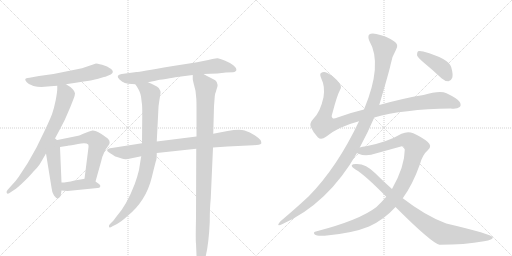
t = 0.00 s
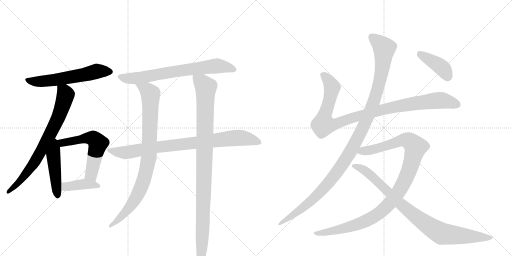
t = 2.47 s
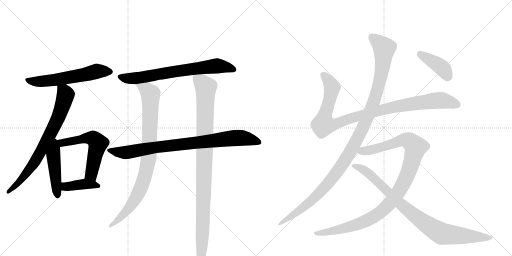
t = 4.95 s
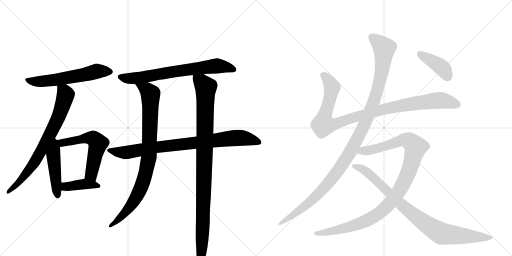
t = 7.42 s
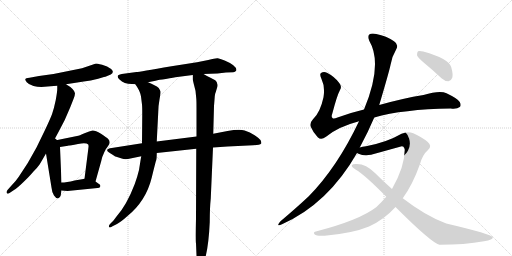
t = 9.89 s
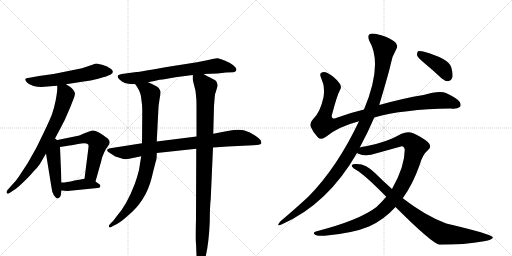
t = 12.37 s

The animated SVG that drew these frames (rendered in a browser with its animation timeline set to each time). Animation: 14 CSS @keyframes rules; one cycle of 12.37 s.

<svg version="1.1" viewBox="0 0 2048 1024" xmlns="http://www.w3.org/2000/svg">
  <g stroke="lightgray" stroke-dasharray="1,1" stroke-width="1" transform="scale(4, 4)">
    <line x1="0" y1="0" x2="256" y2="256"></line>
    <line x1="256" y1="0" x2="0" y2="256"></line>
    <line x1="128" y1="0" x2="128" y2="256"></line>
    <line x1="0" y1="128" x2="256" y2="128"></line>
    <line x1="256" y1="0" x2="512" y2="256"></line>
    <line x1="512" y1="0" x2="256" y2="256"></line>
    <line x1="384" y1="0" x2="384" y2="256"></line>
    <line x1="256" y1="128" x2="512" y2="128"></line>
  </g>
<g transform="scale(1, -1) translate(0, -850)">
   <style type="text/css">
    @keyframes keyframes0 {
      from {
       stroke: black;
       stroke-dashoffset: 593;
       stroke-width: 128;
       }
       66% {
       animation-timing-function: step-end;
       stroke: black;
       stroke-dashoffset: 0;
       stroke-width: 128;
       }
       to {
       stroke: black;
       stroke-width: 1024;
       }
       }
       #make-me-a-hanzi-animation-0 {
         animation: keyframes0 0.732585s both;
         animation-delay: 0.000000s;
         animation-timing-function: linear;
       }
    @keyframes keyframes1 {
      from {
       stroke: black;
       stroke-dashoffset: 753;
       stroke-width: 128;
       }
       71% {
       animation-timing-function: step-end;
       stroke: black;
       stroke-dashoffset: 0;
       stroke-width: 128;
       }
       to {
       stroke: black;
       stroke-width: 1024;
       }
       }
       #make-me-a-hanzi-animation-1 {
         animation: keyframes1 0.862793s both;
         animation-delay: 0.732585s;
         animation-timing-function: linear;
       }
    @keyframes keyframes2 {
      from {
       stroke: black;
       stroke-dashoffset: 470;
       stroke-width: 128;
       }
       60% {
       animation-timing-function: step-end;
       stroke: black;
       stroke-dashoffset: 0;
       stroke-width: 128;
       }
       to {
       stroke: black;
       stroke-width: 1024;
       }
       }
       #make-me-a-hanzi-animation-2 {
         animation: keyframes2 0.632487s both;
         animation-delay: 1.595378s;
         animation-timing-function: linear;
       }
    @keyframes keyframes3 {
      from {
       stroke: black;
       stroke-dashoffset: 585;
       stroke-width: 128;
       }
       66% {
       animation-timing-function: step-end;
       stroke: black;
       stroke-dashoffset: 0;
       stroke-width: 128;
       }
       to {
       stroke: black;
       stroke-width: 1024;
       }
       }
       #make-me-a-hanzi-animation-3 {
         animation: keyframes3 0.726074s both;
         animation-delay: 2.227865s;
         animation-timing-function: linear;
       }
    @keyframes keyframes4 {
      from {
       stroke: black;
       stroke-dashoffset: 403;
       stroke-width: 128;
       }
       57% {
       animation-timing-function: step-end;
       stroke: black;
       stroke-dashoffset: 0;
       stroke-width: 128;
       }
       to {
       stroke: black;
       stroke-width: 1024;
       }
       }
       #make-me-a-hanzi-animation-4 {
         animation: keyframes4 0.577962s both;
         animation-delay: 2.953939s;
         animation-timing-function: linear;
       }
    @keyframes keyframes5 {
      from {
       stroke: black;
       stroke-dashoffset: 715;
       stroke-width: 128;
       }
       70% {
       animation-timing-function: step-end;
       stroke: black;
       stroke-dashoffset: 0;
       stroke-width: 128;
       }
       to {
       stroke: black;
       stroke-width: 1024;
       }
       }
       #make-me-a-hanzi-animation-5 {
         animation: keyframes5 0.831868s both;
         animation-delay: 3.531901s;
         animation-timing-function: linear;
       }
    @keyframes keyframes6 {
      from {
       stroke: black;
       stroke-dashoffset: 871;
       stroke-width: 128;
       }
       74% {
       animation-timing-function: step-end;
       stroke: black;
       stroke-dashoffset: 0;
       stroke-width: 128;
       }
       to {
       stroke: black;
       stroke-width: 1024;
       }
       }
       #make-me-a-hanzi-animation-6 {
         animation: keyframes6 0.958822s both;
         animation-delay: 4.363770s;
         animation-timing-function: linear;
       }
    @keyframes keyframes7 {
      from {
       stroke: black;
       stroke-dashoffset: 898;
       stroke-width: 128;
       }
       75% {
       animation-timing-function: step-end;
       stroke: black;
       stroke-dashoffset: 0;
       stroke-width: 128;
       }
       to {
       stroke: black;
       stroke-width: 1024;
       }
       }
       #make-me-a-hanzi-animation-7 {
         animation: keyframes7 0.980794s both;
         animation-delay: 5.322591s;
         animation-timing-function: linear;
       }
    @keyframes keyframes8 {
      from {
       stroke: black;
       stroke-dashoffset: 1028;
       stroke-width: 128;
       }
       77% {
       animation-timing-function: step-end;
       stroke: black;
       stroke-dashoffset: 0;
       stroke-width: 128;
       }
       to {
       stroke: black;
       stroke-width: 1024;
       }
       }
       #make-me-a-hanzi-animation-8 {
         animation: keyframes8 1.086589s both;
         animation-delay: 6.303385s;
         animation-timing-function: linear;
       }
    @keyframes keyframes9 {
      from {
       stroke: black;
       stroke-dashoffset: 1018;
       stroke-width: 128;
       }
       77% {
       animation-timing-function: step-end;
       stroke: black;
       stroke-dashoffset: 0;
       stroke-width: 128;
       }
       to {
       stroke: black;
       stroke-width: 1024;
       }
       }
       #make-me-a-hanzi-animation-9 {
         animation: keyframes9 1.078451s both;
         animation-delay: 7.389974s;
         animation-timing-function: linear;
       }
    @keyframes keyframes10 {
      from {
       stroke: black;
       stroke-dashoffset: 1170;
       stroke-width: 128;
       }
       79% {
       animation-timing-function: step-end;
       stroke: black;
       stroke-dashoffset: 0;
       stroke-width: 128;
       }
       to {
       stroke: black;
       stroke-width: 1024;
       }
       }
       #make-me-a-hanzi-animation-10 {
         animation: keyframes10 1.202148s both;
         animation-delay: 8.468424s;
         animation-timing-function: linear;
       }
    @keyframes keyframes11 {
      from {
       stroke: black;
       stroke-dashoffset: 1077;
       stroke-width: 128;
       }
       78% {
       animation-timing-function: step-end;
       stroke: black;
       stroke-dashoffset: 0;
       stroke-width: 128;
       }
       to {
       stroke: black;
       stroke-width: 1024;
       }
       }
       #make-me-a-hanzi-animation-11 {
         animation: keyframes11 1.126465s both;
         animation-delay: 9.670573s;
         animation-timing-function: linear;
       }
    @keyframes keyframes12 {
      from {
       stroke: black;
       stroke-dashoffset: 906;
       stroke-width: 128;
       }
       75% {
       animation-timing-function: step-end;
       stroke: black;
       stroke-dashoffset: 0;
       stroke-width: 128;
       }
       to {
       stroke: black;
       stroke-width: 1024;
       }
       }
       #make-me-a-hanzi-animation-12 {
         animation: keyframes12 0.987305s both;
         animation-delay: 10.797038s;
         animation-timing-function: linear;
       }
    @keyframes keyframes13 {
      from {
       stroke: black;
       stroke-dashoffset: 408;
       stroke-width: 128;
       }
       57% {
       animation-timing-function: step-end;
       stroke: black;
       stroke-dashoffset: 0;
       stroke-width: 128;
       }
       to {
       stroke: black;
       stroke-width: 1024;
       }
       }
       #make-me-a-hanzi-animation-13 {
         animation: keyframes13 0.582031s both;
         animation-delay: 11.784342s;
         animation-timing-function: linear;
       }
</style>
<path d="M 264 513 L 335 524 Q 362 527 392.5 535.5 Q 423 544 424 544 L 443 552 Q 459 562 444.5 574 Q 430 586 408.5 591 Q 387 596 384 596 L 328 577 L 214 554 L 156 546 L 118 539 Q 102 537 101 533.5 Q 100 530 107 521 Q 114 512 134 506.5 Q 154 501 178 503 Q 202 505 229 507 L 264 513 Z" fill="lightgray"></path> 
<path d="M 215 287 L 235 324 Q 260 368 281 421 L 294 454 Q 300 469 300 477 Q 296 495 264 513 C 239 529 229 535 229 507 L 229 494 Q 229 484 223 450 Q 216 416 208 393 Q 199 370 180 330 L 146 260 L 111 198 L 75 143 Q 63 125 46 108 L 30 90 Q 24 82 27 78 Q 30 73 38 78 L 56 90 Q 67 96 93 121 Q 119 146 133 163 Q 151 181 159 193 Q 166 205 184 236 L 215 287 Z" fill="lightgray"></path> 
<path d="M 184 236 L 206 100 Q 208 79 216 68 Q 224 56 232 56 Q 241 58 243 69 L 246 88 L 246 120 L 240 262 C 238 311 171 318 184 236 Z" fill="lightgray"></path> 
<path d="M 240 262 L 272 267 L 275 268 Q 279 268 312 274 Q 345 280 353 272 Q 355 266 354 262 L 352 245 L 338 135 C 334 105 374 95 382 124 L 405 206 Q 408 223 415 236 Q 420 251 433 267 Q 445 282 432 295 Q 427 300 404 315 Q 380 329 370 328 Q 359 326 338 317 Q 317 307 308 306 L 215 287 C 186 281 210 257 240 262 Z" fill="lightgray"></path> 
<path d="M 390 98 Q 399 98 401 104 Q 403 110 396 114 L 382 124 C 360 139 360 139 338 135 L 328 133 L 298 128 Q 266 120 246 120 C 216 119 216 90 246 88 L 270 86 L 390 98 Z" fill="lightgray"></path> 
<path d="M 686 585 Q 556 562 546 562 L 487 554 Q 460 550 478 532 Q 496 514 528 514 L 541 513 L 592 521 L 622 527 Q 635 531 663 534 Q 697 541 709 542 L 771 550 L 814 554 L 870 556 L 904 560 L 933 561 Q 941 561 945 568 Q 948 577 933 589 Q 918 601 898.5 608.5 Q 879 616 871 617 Q 863 618 833 610 L 788 601 L 686 585 Z" fill="lightgray"></path> 
<path d="M 568 277 L 447 258 Q 431 256 429 251 Q 427 246 435 241 Q 443 236 449 232 L 458 226 Q 461 224 462 224 L 487 216 Q 497 212 512 214 L 565 225 L 627 238 L 785 255 L 852 260 L 910 264 L 1013 269 Q 1039 270 1045 276 Q 1046 283 1042 290 Q 1037 296 1018.5 309 Q 1000 322 978.5 328 Q 957 334 910 326 L 853 315 L 786 304 L 627 284 L 568 277 Z" fill="lightgray"></path> 
<path d="M 541 513 L 548 503 Q 562 480 564 464 L 568 432 Q 569 424 569 392 L 568 277 L 565 225 L 563 214 L 556 170 Q 549 141 539 114 Q 507 30 466 -16 Q 460 -24 454 -32 L 440 -46 Q 434 -52 436 -58 Q 438 -63 450 -55 L 468 -46 Q 482 -39 510 -14 Q 584 46 607 140 Q 622 202 625 210 Q 627 217 627 238 L 627 284 L 633 402 Q 633 425 638 452 Q 643 479 642 484 Q 641 488 635 498 Q 622 509 592 521 C 564 533 525 538 541 513 Z" fill="lightgray"></path> 
<path d="M 785 255 L 784 -23 Q 782 -114 784 -123 L 786 -171 Q 787 -190 793 -202 Q 799 -214 804 -214 Q 809 -214 815 -201 Q 834 -150 839 -38 Q 839 18 843 56 L 852 260 L 853 315 L 856 426 L 858 451 Q 859 470 861 476 Q 863 481 867 495 Q 876 517 861 529 L 842 539 Q 832 543 814 554 C 788 569 770 579 771 550 L 771 533 Q 770 533 782 487 L 785 457 Q 786 447 786 420 L 786 304 L 785 255 Z" fill="lightgray"></path> 
<path d="M 1497 380 Q 1611 413 1803 416 Q 1828 413 1839 422 Q 1846 429 1839 442 Q 1832 455 1786 477 Q 1759 489 1694 470 Q 1613 457 1517 430 L 1456 412 Q 1401 399 1350 380 Q 1334 373 1330 378 Q 1324 382 1329 395 Q 1348 468 1360 490 Q 1369 503 1357 518 Q 1339 543 1308 559 Q 1295 566 1284 558 Q 1277 554 1286 534 Q 1301 503 1294 461 Q 1281 400 1252 373 Q 1237 357 1243 343 Q 1252 321 1271 301 Q 1284 288 1304 303 Q 1352 343 1436 365 L 1497 380 Z" fill="lightgray"></path> 
<path d="M 1439 260 Q 1472 321 1497 380 L 1517 430 Q 1557 565 1562 590 Q 1566 621 1584 651 Q 1597 672 1576 685 Q 1546 706 1505 714 Q 1486 718 1477 712 Q 1470 705 1477 687 Q 1532 594 1456 412 L 1436 365 Q 1349 181 1235 65 Q 1186 19 1122 -35 Q 1115 -42 1113 -48 Q 1112 -55 1128 -47 Q 1312 35 1428 238 L 1439 260 Z" fill="lightgray"></path> 
<path d="M 1611 57 Q 1651 112 1680 194 Q 1690 231 1712 250 Q 1730 265 1711 282 Q 1689 301 1653 317 Q 1631 326 1606 315 Q 1548 281 1464 265 Q 1449 264 1439 260 C 1410 254 1400 247 1428 238 Q 1429 237 1434 235 Q 1464 222 1506 237 L 1600 263 Q 1616 270 1619 251 Q 1619 184 1568 94 L 1545 63 Q 1527 42 1506 22 Q 1439 -30 1267 -75 Q 1249 -78 1259 -88 Q 1266 -95 1299 -93 Q 1411 -83 1476 -56 Q 1536 -29 1582 22 L 1611 57 Z" fill="lightgray"></path> 
<path d="M 1582 22 Q 1726 -122 1758 -129 Q 1858 -129 1936 -115 Q 1973 -109 1971 -99 Q 1968 -87 1785 -44 Q 1703 -14 1611 57 L 1568 94 Q 1534 124 1501 157 Q 1464 194 1428 194 Q 1410 195 1407 189 Q 1406 182 1422 172 Q 1459 151 1545 63 L 1582 22 Z" fill="lightgray"></path> 
<path d="M 1697 598 Q 1731 570 1766 537 Q 1779 525 1794 525 Q 1804 526 1809 539 Q 1813 552 1805 581 Q 1796 615 1693 644 Q 1678 648 1672 645 Q 1668 641 1668 629 Q 1672 619 1697 598 Z" fill="lightgray"></path> 
      <clipPath id="make-me-a-hanzi-clip-0">
      <path d="M 264 513 L 335 524 Q 362 527 392.5 535.5 Q 423 544 424 544 L 443 552 Q 459 562 444.5 574 Q 430 586 408.5 591 Q 387 596 384 596 L 328 577 L 214 554 L 156 546 L 118 539 Q 102 537 101 533.5 Q 100 530 107 521 Q 114 512 134 506.5 Q 154 501 178 503 Q 202 505 229 507 L 264 513 Z" fill="lightgray"></path>
      </clipPath>
      <path clip-path="url(#make-me-a-hanzi-clip-0)" d="M 107 529 L 157 524 L 221 530 L 385 565 L 440 563 " fill="none" id="make-me-a-hanzi-animation-0" stroke-dasharray="465 930" stroke-linecap="round"></path>

      <clipPath id="make-me-a-hanzi-clip-1">
      <path d="M 215 287 L 235 324 Q 260 368 281 421 L 294 454 Q 300 469 300 477 Q 296 495 264 513 C 239 529 229 535 229 507 L 229 494 Q 229 484 223 450 Q 216 416 208 393 Q 199 370 180 330 L 146 260 L 111 198 L 75 143 Q 63 125 46 108 L 30 90 Q 24 82 27 78 Q 30 73 38 78 L 56 90 Q 67 96 93 121 Q 119 146 133 163 Q 151 181 159 193 Q 166 205 184 236 L 215 287 Z" fill="lightgray"></path>
      </clipPath>
      <path clip-path="url(#make-me-a-hanzi-clip-1)" d="M 236 501 L 262 471 L 240 396 L 203 317 L 138 201 L 79 124 L 32 83 " fill="none" id="make-me-a-hanzi-animation-1" stroke-dasharray="625 1250" stroke-linecap="round"></path>

      <clipPath id="make-me-a-hanzi-clip-2">
      <path d="M 184 236 L 206 100 Q 208 79 216 68 Q 224 56 232 56 Q 241 58 243 69 L 246 88 L 246 120 L 240 262 C 238 311 171 318 184 236 Z" fill="lightgray"></path>
      </clipPath>
      <path clip-path="url(#make-me-a-hanzi-clip-2)" d="M 215 278 L 219 252 L 213 230 L 231 66 " fill="none" id="make-me-a-hanzi-animation-2" stroke-dasharray="342 684" stroke-linecap="round"></path>

      <clipPath id="make-me-a-hanzi-clip-3">
      <path d="M 240 262 L 272 267 L 275 268 Q 279 268 312 274 Q 345 280 353 272 Q 355 266 354 262 L 352 245 L 338 135 C 334 105 374 95 382 124 L 405 206 Q 408 223 415 236 Q 420 251 433 267 Q 445 282 432 295 Q 427 300 404 315 Q 380 329 370 328 Q 359 326 338 317 Q 317 307 308 306 L 215 287 C 186 281 210 257 240 262 Z" fill="lightgray"></path>
      </clipPath>
      <path clip-path="url(#make-me-a-hanzi-clip-3)" d="M 223 287 L 245 278 L 353 298 L 381 290 L 392 276 L 365 156 L 376 133 " fill="none" id="make-me-a-hanzi-animation-3" stroke-dasharray="457 914" stroke-linecap="round"></path>

      <clipPath id="make-me-a-hanzi-clip-4">
      <path d="M 390 98 Q 399 98 401 104 Q 403 110 396 114 L 382 124 C 360 139 360 139 338 135 L 328 133 L 298 128 Q 266 120 246 120 C 216 119 216 90 246 88 L 270 86 L 390 98 Z" fill="lightgray"></path>
      </clipPath>
      <path clip-path="url(#make-me-a-hanzi-clip-4)" d="M 252 93 L 263 104 L 341 114 L 393 106 " fill="none" id="make-me-a-hanzi-animation-4" stroke-dasharray="275 550" stroke-linecap="round"></path>

      <clipPath id="make-me-a-hanzi-clip-5">
      <path d="M 686 585 Q 556 562 546 562 L 487 554 Q 460 550 478 532 Q 496 514 528 514 L 541 513 L 592 521 L 622 527 Q 635 531 663 534 Q 697 541 709 542 L 771 550 L 814 554 L 870 556 L 904 560 L 933 561 Q 941 561 945 568 Q 948 577 933 589 Q 918 601 898.5 608.5 Q 879 616 871 617 Q 863 618 833 610 L 788 601 L 686 585 Z" fill="lightgray"></path>
      </clipPath>
      <path clip-path="url(#make-me-a-hanzi-clip-5)" d="M 483 543 L 501 537 L 550 538 L 676 562 L 868 587 L 907 582 L 935 571 " fill="none" id="make-me-a-hanzi-animation-5" stroke-dasharray="587 1174" stroke-linecap="round"></path>

      <clipPath id="make-me-a-hanzi-clip-6">
      <path d="M 568 277 L 447 258 Q 431 256 429 251 Q 427 246 435 241 Q 443 236 449 232 L 458 226 Q 461 224 462 224 L 487 216 Q 497 212 512 214 L 565 225 L 627 238 L 785 255 L 852 260 L 910 264 L 1013 269 Q 1039 270 1045 276 Q 1046 283 1042 290 Q 1037 296 1018.5 309 Q 1000 322 978.5 328 Q 957 334 910 326 L 853 315 L 786 304 L 627 284 L 568 277 Z" fill="lightgray"></path>
      </clipPath>
      <path clip-path="url(#make-me-a-hanzi-clip-6)" d="M 436 248 L 504 240 L 637 263 L 951 299 L 1015 289 L 1024 301 L 1024 285 " fill="none" id="make-me-a-hanzi-animation-6" stroke-dasharray="743 1486" stroke-linecap="round"></path>

      <clipPath id="make-me-a-hanzi-clip-7">
      <path d="M 541 513 L 548 503 Q 562 480 564 464 L 568 432 Q 569 424 569 392 L 568 277 L 565 225 L 563 214 L 556 170 Q 549 141 539 114 Q 507 30 466 -16 Q 460 -24 454 -32 L 440 -46 Q 434 -52 436 -58 Q 438 -63 450 -55 L 468 -46 Q 482 -39 510 -14 Q 584 46 607 140 Q 622 202 625 210 Q 627 217 627 238 L 627 284 L 633 402 Q 633 425 638 452 Q 643 479 642 484 Q 641 488 635 498 Q 622 509 592 521 C 564 533 525 538 541 513 Z" fill="lightgray"></path>
      </clipPath>
      <path clip-path="url(#make-me-a-hanzi-clip-7)" d="M 548 510 L 589 490 L 603 469 L 593 207 L 578 140 L 546 63 L 494 -9 L 442 -53 " fill="none" id="make-me-a-hanzi-animation-7" stroke-dasharray="770 1540" stroke-linecap="round"></path>

      <clipPath id="make-me-a-hanzi-clip-8">
      <path d="M 785 255 L 784 -23 Q 782 -114 784 -123 L 786 -171 Q 787 -190 793 -202 Q 799 -214 804 -214 Q 809 -214 815 -201 Q 834 -150 839 -38 Q 839 18 843 56 L 852 260 L 853 315 L 856 426 L 858 451 Q 859 470 861 476 Q 863 481 867 495 Q 876 517 861 529 L 842 539 Q 832 543 814 554 C 788 569 770 579 771 550 L 771 533 Q 770 533 782 487 L 785 457 Q 786 447 786 420 L 786 304 L 785 255 Z" fill="lightgray"></path>
      </clipPath>
      <path clip-path="url(#make-me-a-hanzi-clip-8)" d="M 779 546 L 823 500 L 804 -208 " fill="none" id="make-me-a-hanzi-animation-8" stroke-dasharray="900 1800" stroke-linecap="round"></path>

      <clipPath id="make-me-a-hanzi-clip-9">
      <path d="M 1497 380 Q 1611 413 1803 416 Q 1828 413 1839 422 Q 1846 429 1839 442 Q 1832 455 1786 477 Q 1759 489 1694 470 Q 1613 457 1517 430 L 1456 412 Q 1401 399 1350 380 Q 1334 373 1330 378 Q 1324 382 1329 395 Q 1348 468 1360 490 Q 1369 503 1357 518 Q 1339 543 1308 559 Q 1295 566 1284 558 Q 1277 554 1286 534 Q 1301 503 1294 461 Q 1281 400 1252 373 Q 1237 357 1243 343 Q 1252 321 1271 301 Q 1284 288 1304 303 Q 1352 343 1436 365 L 1497 380 Z" fill="lightgray"></path>
      </clipPath>
      <path clip-path="url(#make-me-a-hanzi-clip-9)" d="M 1294 550 L 1327 504 L 1313 430 L 1296 382 L 1294 351 L 1345 355 L 1515 408 L 1651 435 L 1771 448 L 1828 431 " fill="none" id="make-me-a-hanzi-animation-9" stroke-dasharray="890 1780" stroke-linecap="round"></path>

      <clipPath id="make-me-a-hanzi-clip-10">
      <path d="M 1439 260 Q 1472 321 1497 380 L 1517 430 Q 1557 565 1562 590 Q 1566 621 1584 651 Q 1597 672 1576 685 Q 1546 706 1505 714 Q 1486 718 1477 712 Q 1470 705 1477 687 Q 1532 594 1456 412 L 1436 365 Q 1349 181 1235 65 Q 1186 19 1122 -35 Q 1115 -42 1113 -48 Q 1112 -55 1128 -47 Q 1312 35 1428 238 L 1439 260 Z" fill="lightgray"></path>
      </clipPath>
      <path clip-path="url(#make-me-a-hanzi-clip-10)" d="M 1486 703 L 1537 657 L 1528 570 L 1498 449 L 1435 305 L 1375 200 L 1296 98 L 1219 24 L 1120 -43 " fill="none" id="make-me-a-hanzi-animation-10" stroke-dasharray="1042 2084" stroke-linecap="round"></path>

      <clipPath id="make-me-a-hanzi-clip-11">
      <path d="M 1611 57 Q 1651 112 1680 194 Q 1690 231 1712 250 Q 1730 265 1711 282 Q 1689 301 1653 317 Q 1631 326 1606 315 Q 1548 281 1464 265 Q 1449 264 1439 260 C 1410 254 1400 247 1428 238 Q 1429 237 1434 235 Q 1464 222 1506 237 L 1600 263 Q 1616 270 1619 251 Q 1619 184 1568 94 L 1545 63 Q 1527 42 1506 22 Q 1439 -30 1267 -75 Q 1249 -78 1259 -88 Q 1266 -95 1299 -93 Q 1411 -83 1476 -56 Q 1536 -29 1582 22 L 1611 57 Z" fill="lightgray"></path>
      </clipPath>
      <path clip-path="url(#make-me-a-hanzi-clip-11)" d="M 1434 242 L 1493 252 L 1622 291 L 1637 287 L 1663 262 L 1636 167 L 1612 113 L 1576 57 L 1528 6 L 1484 -24 L 1428 -48 L 1307 -80 L 1266 -83 " fill="none" id="make-me-a-hanzi-animation-11" stroke-dasharray="949 1898" stroke-linecap="round"></path>

      <clipPath id="make-me-a-hanzi-clip-12">
      <path d="M 1582 22 Q 1726 -122 1758 -129 Q 1858 -129 1936 -115 Q 1973 -109 1971 -99 Q 1968 -87 1785 -44 Q 1703 -14 1611 57 L 1568 94 Q 1534 124 1501 157 Q 1464 194 1428 194 Q 1410 195 1407 189 Q 1406 182 1422 172 Q 1459 151 1545 63 L 1582 22 Z" fill="lightgray"></path>
      </clipPath>
      <path clip-path="url(#make-me-a-hanzi-clip-12)" d="M 1413 187 L 1462 166 L 1607 28 L 1679 -29 L 1754 -78 L 1768 -85 L 1828 -92 L 1967 -101 " fill="none" id="make-me-a-hanzi-animation-12" stroke-dasharray="778 1556" stroke-linecap="round"></path>

      <clipPath id="make-me-a-hanzi-clip-13">
      <path d="M 1697 598 Q 1731 570 1766 537 Q 1779 525 1794 525 Q 1804 526 1809 539 Q 1813 552 1805 581 Q 1796 615 1693 644 Q 1678 648 1672 645 Q 1668 641 1668 629 Q 1672 619 1697 598 Z" fill="lightgray"></path>
      </clipPath>
      <path clip-path="url(#make-me-a-hanzi-clip-13)" d="M 1677 639 L 1771 576 L 1791 543 " fill="none" id="make-me-a-hanzi-animation-13" stroke-dasharray="280 560" stroke-linecap="round"></path>

</g>
</svg>
